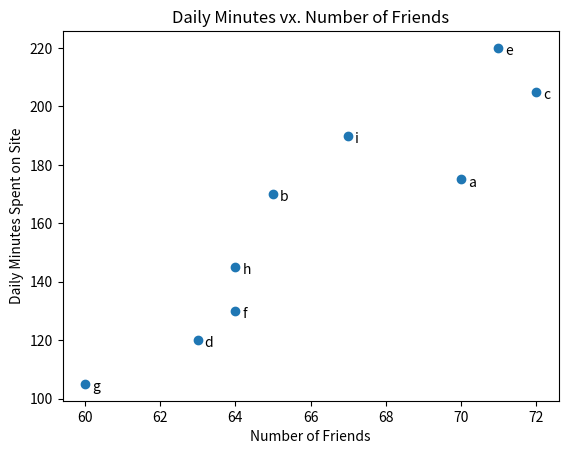

Generate this figure with matplotlib:
from matplotlib import pyplot as plt

friends = [70, 65, 72, 63, 71, 64, 60, 64, 67]
minutes = [175, 170, 205, 120, 220, 130, 105, 145, 190]
labels = ['a', 'b', 'c', 'd', 'e', 'f', 'g', 'h', 'i']

plt.scatter(friends,minutes)

#name each point
for label, friend_count, minute_count in zip(labels, friends, minutes):
    plt.annotate(label,
        xy = (friend_count, minute_count),     #set specific point with label
        xytext = (5, -5),                       #but lightely out of center
        textcoords = 'offset points')

#add title
plt.title('Daily Minutes vx. Number of Friends')

#add legend to the 'x' axis
plt.xlabel('Number of Friends')
plt.ylabel('Daily Minutes Spent on Site')

plt.show()